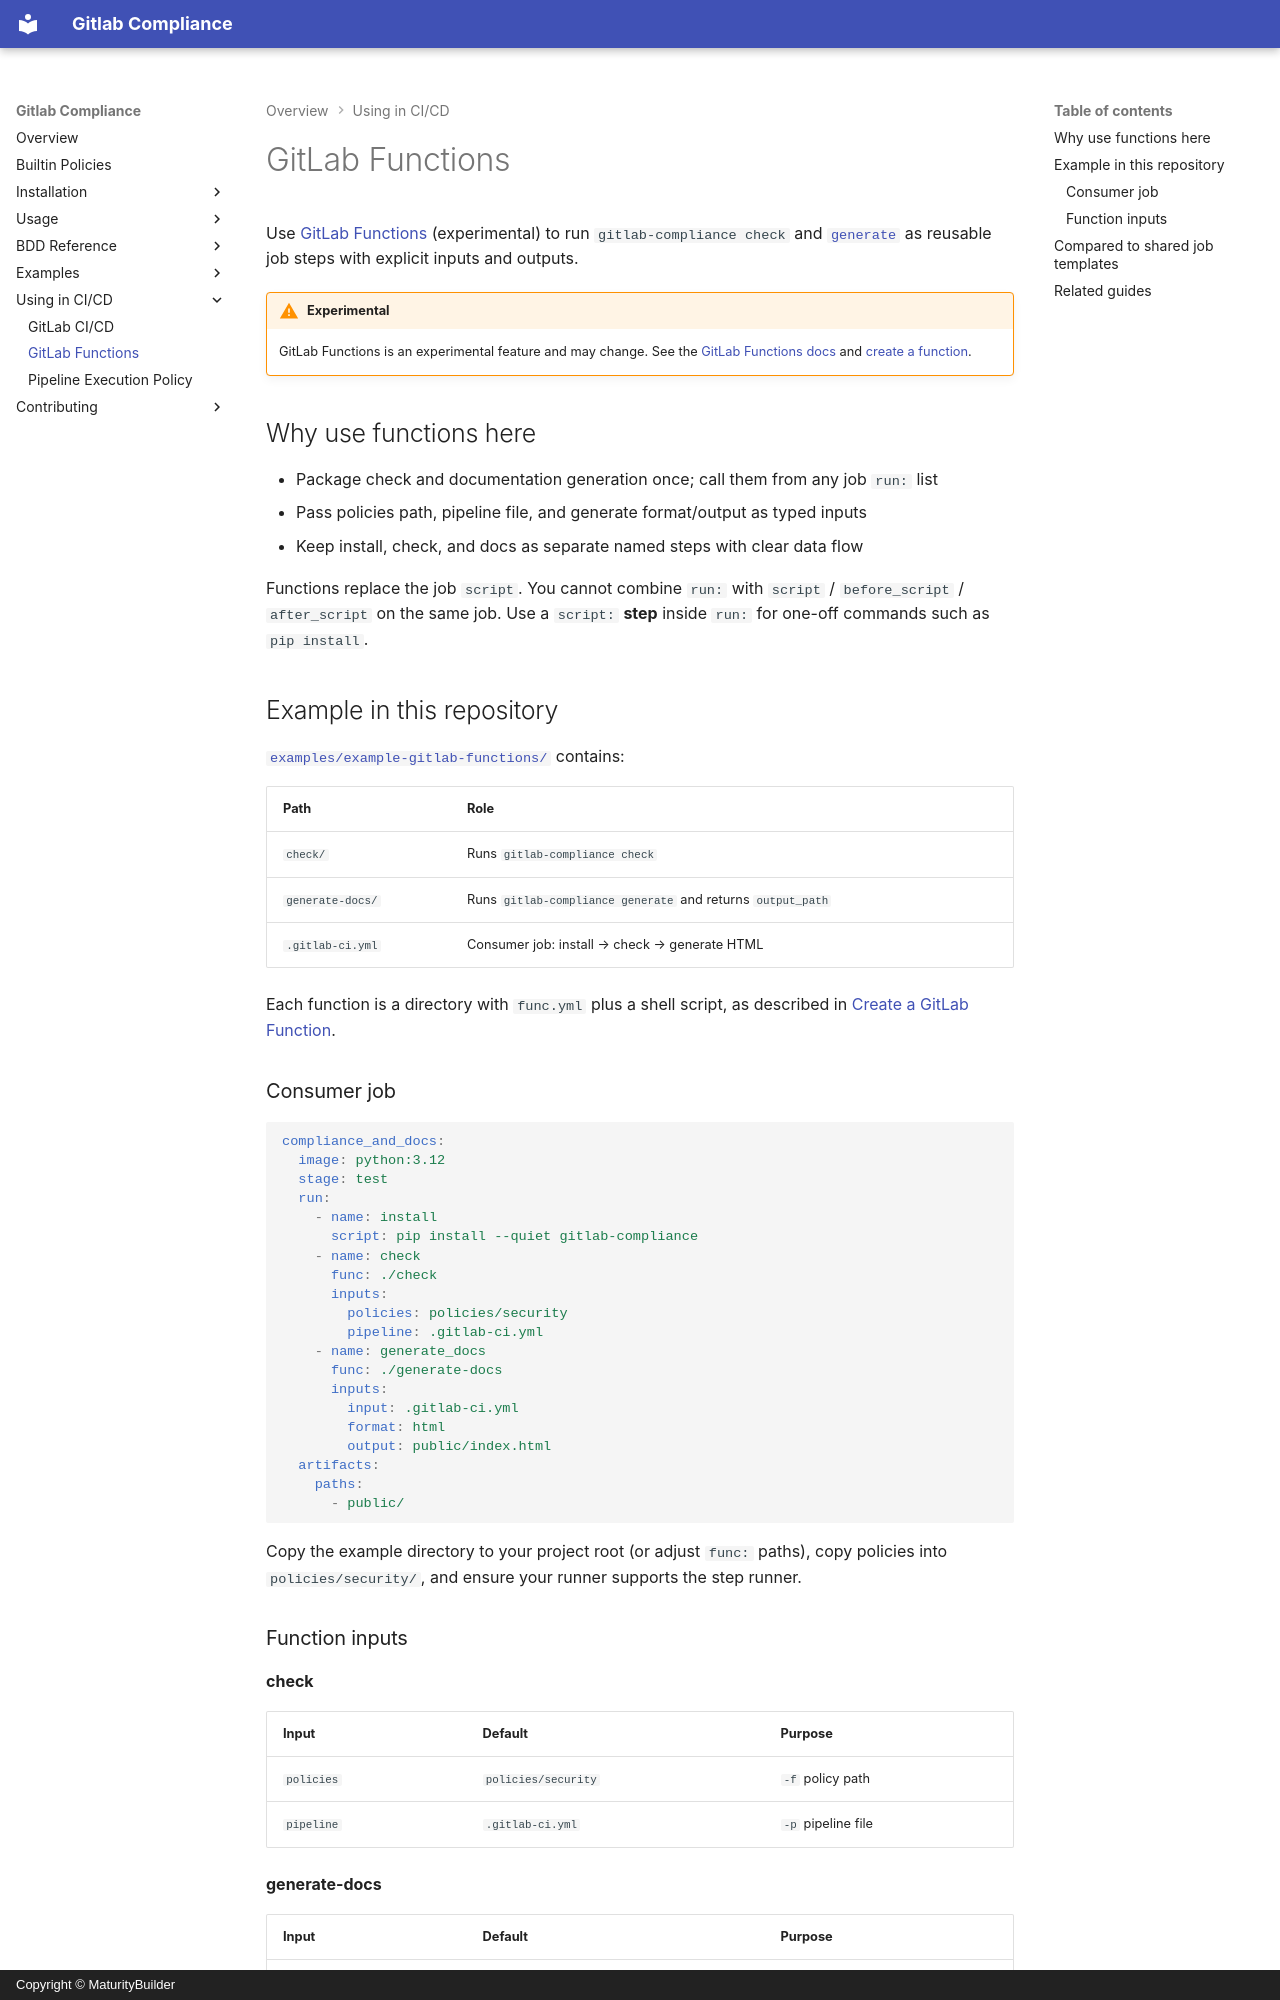

repository: MaturityBuilder/gitlab-compliance · page: ci-cd/gitlab-functions/index.html · generator: mkdocs · copyright: Copyright © MaturityBuilder

# GitLab Functions

Use [GitLab Functions](https://docs.gitlab.com/ci/functions/) (experimental) to
run `gitlab-compliance check` and
[`generate`](../usage/reference/generate.md) as reusable job steps with explicit
inputs and outputs.

!!! warning "Experimental"

    GitLab Functions is an experimental feature and may change. See the
    [GitLab Functions docs](https://docs.gitlab.com/ci/functions/) and
    [create a function](https://docs.gitlab.com/ci/functions/create/).

## Why use functions here

- Package check and documentation generation once; call them from any job
  `run:` list
- Pass policies path, pipeline file, and generate format/output as typed inputs
- Keep install, check, and docs as separate named steps with clear data flow

Functions replace the job `script`. You cannot combine `run:` with
`script` / `before_script` / `after_script` on the same job. Use a `script:`
**step** inside `run:` for one-off commands such as `pip install`.

## Example in this repository

[`examples/example-gitlab-functions/`](https://github.com/MaturityBuilder/gitlab-compliance/tree/main/examples/example-gitlab-functions)
contains:

| Path | Role |
|------|------|
| `check/` | Runs `gitlab-compliance check` |
| `generate-docs/` | Runs `gitlab-compliance generate` and returns `output_path` |
| `.gitlab-ci.yml` | Consumer job: install → check → generate HTML |

Each function is a directory with `func.yml` plus a shell script, as described in
[Create a GitLab Function](https://docs.gitlab.com/ci/functions/create/).

### Consumer job

```yaml
compliance_and_docs:
  image: python:3.12
  stage: test
  run:
    - name: install
      script: pip install --quiet gitlab-compliance
    - name: check
      func: ./check
      inputs:
        policies: policies/security
        pipeline: .gitlab-ci.yml
    - name: generate_docs
      func: ./generate-docs
      inputs:
        input: .gitlab-ci.yml
        format: html
        output: public/index.html
  artifacts:
    paths:
      - public/
```

Copy the example directory to your project root (or adjust `func:` paths), copy
policies into `policies/security/`, and ensure your runner supports the step
runner.
